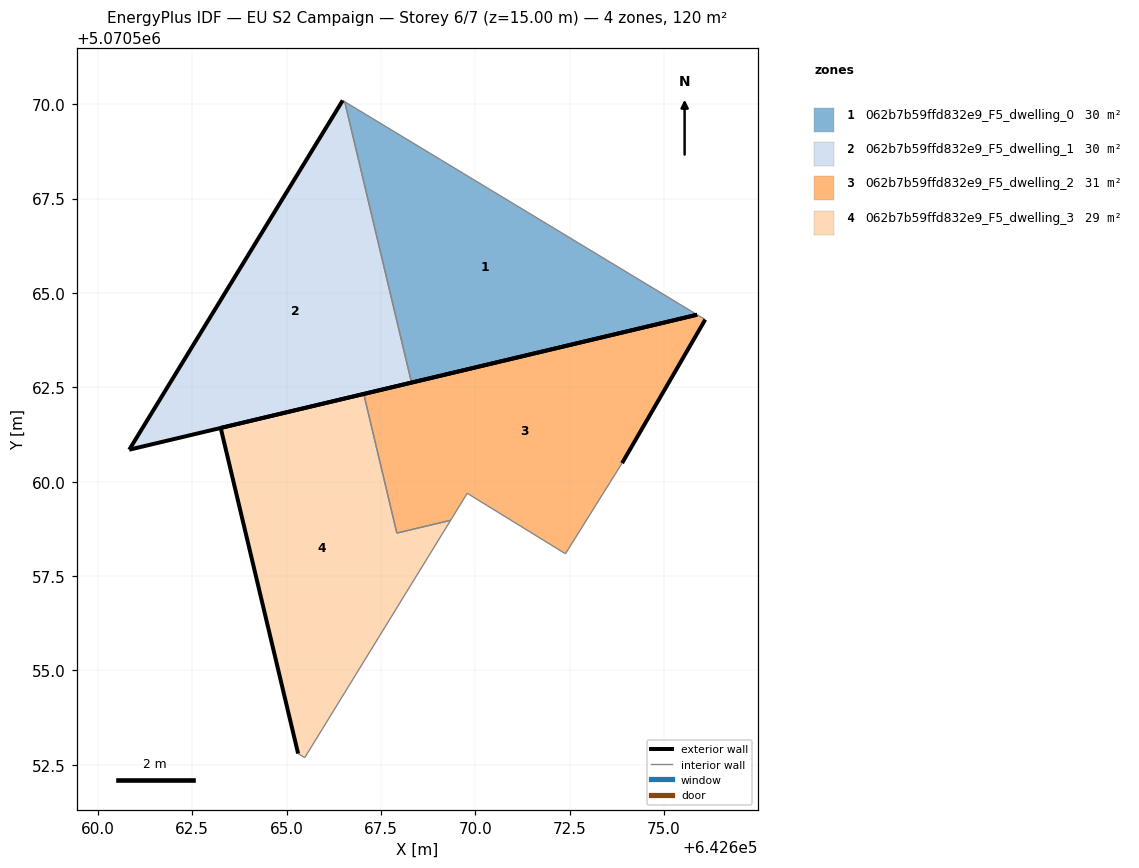
=== STOREY PLAN SPEC (per zone: floor XY polygon, exterior-wall plan segments, windows/doors) ===
zone 1: 062b7b59ffd832e9_F5_dwelling_0  (29.8 m²)
  floor: (642675.88, 5070564.42) (642666.54, 5070570.07) (642668.31, 5070562.62)
  exterior wall: (642675.88, 5070564.42) – (642668.31, 5070562.62)  [7.8 m]
  interior walls: 2
zone 2: 062b7b59ffd832e9_F5_dwelling_1  (29.7 m²)
  floor: (642668.31, 5070562.62) (642666.54, 5070570.07) (642666.49, 5070570.10) (642660.83, 5070560.85)
  exterior wall: (642668.31, 5070562.62) – (642660.83, 5070560.85)  [7.7 m]
  exterior wall: (642660.83, 5070560.85) – (642666.49, 5070570.10)  [10.8 m]
  interior walls: 2
zone 3: 062b7b59ffd832e9_F5_dwelling_2  (31.0 m²)
  floor: (642673.89, 5070560.49) (642676.09, 5070564.29) (642675.88, 5070564.42) (642667.04, 5070562.32) (642667.92, 5070558.64) (642669.35, 5070558.98) (642669.79, 5070559.69) (642672.39, 5070558.09)
  exterior wall: (642667.04, 5070562.32) – (642675.88, 5070564.42)  [9.1 m]
  exterior wall: (642676.09, 5070564.29) – (642673.89, 5070560.49)  [4.4 m]
  interior walls: 6
zone 4: 062b7b59ffd832e9_F5_dwelling_3  (29.1 m²)
  floor: (642665.48, 5070552.69) (642669.35, 5070558.98) (642667.92, 5070558.64) (642667.04, 5070562.32) (642663.25, 5070561.42) (642665.31, 5070552.80)
  exterior wall: (642665.31, 5070552.80) – (642663.25, 5070561.42)  [8.9 m]
  exterior wall: (642663.25, 5070561.42) – (642667.04, 5070562.32)  [3.9 m]
  interior walls: 4

=== DERIVED (storey summary) ===
Building: EU S2 Campaign
Storey: 6 of 7  (floor level z = 15.00 m)
Storey gross floor area: 119.6 m²
Zones on this storey: 4
  - 062b7b59ffd832e9_F5_dwelling_0: floor 29.8 m²; exterior wall 7.8 m (23.3 m²); WWR 0.0%
  - 062b7b59ffd832e9_F5_dwelling_1: floor 29.7 m²; exterior wall 18.5 m (55.6 m²); WWR 0.0%
  - 062b7b59ffd832e9_F5_dwelling_2: floor 31.0 m²; exterior wall 13.5 m (40.4 m²); WWR 0.0%
  - 062b7b59ffd832e9_F5_dwelling_3: floor 29.1 m²; exterior wall 12.8 m (38.3 m²); WWR 0.0%
Zone adjacency (shared interzone walls):
  - 062b7b59ffd832e9_F5_dwelling_0 ↔ 062b7b59ffd832e9_F5_dwelling_1
  - 062b7b59ffd832e9_F5_dwelling_2 ↔ 062b7b59ffd832e9_F5_dwelling_3